Run: headless pygame with SDL's dummy video driver; simulated clock (each Clock.tick advances the game by its frame time, no real sleeping); random seed 0; keys injected as events and as key.get_pressed() state; mouse plan: one left click at the window centre at the start of phase 2, then a move to the lower-right quarter at the start of phase 3.
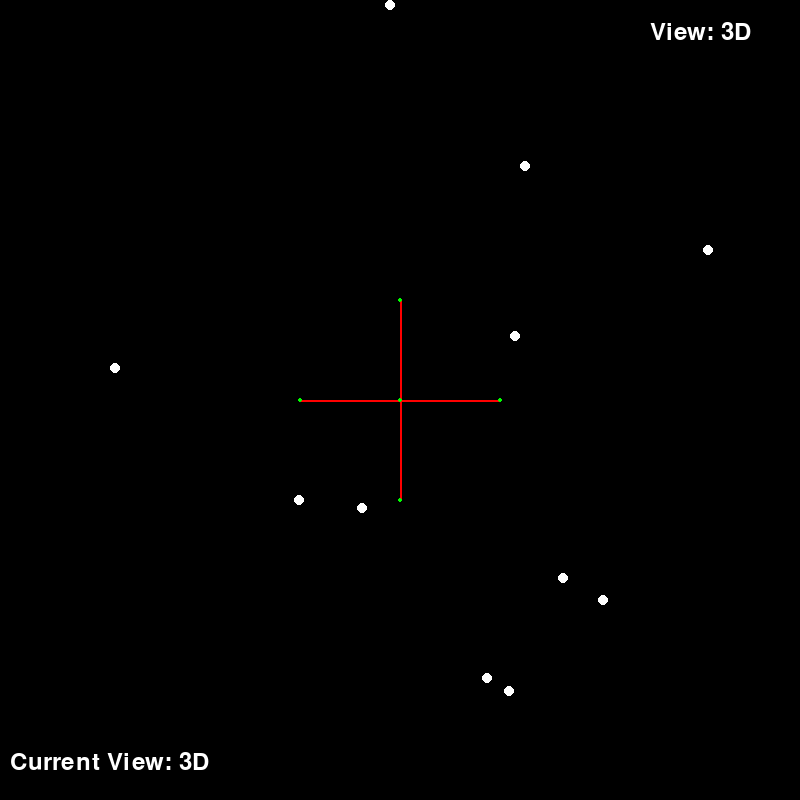
Frame 1 of 4 · flips 1–60 · no input
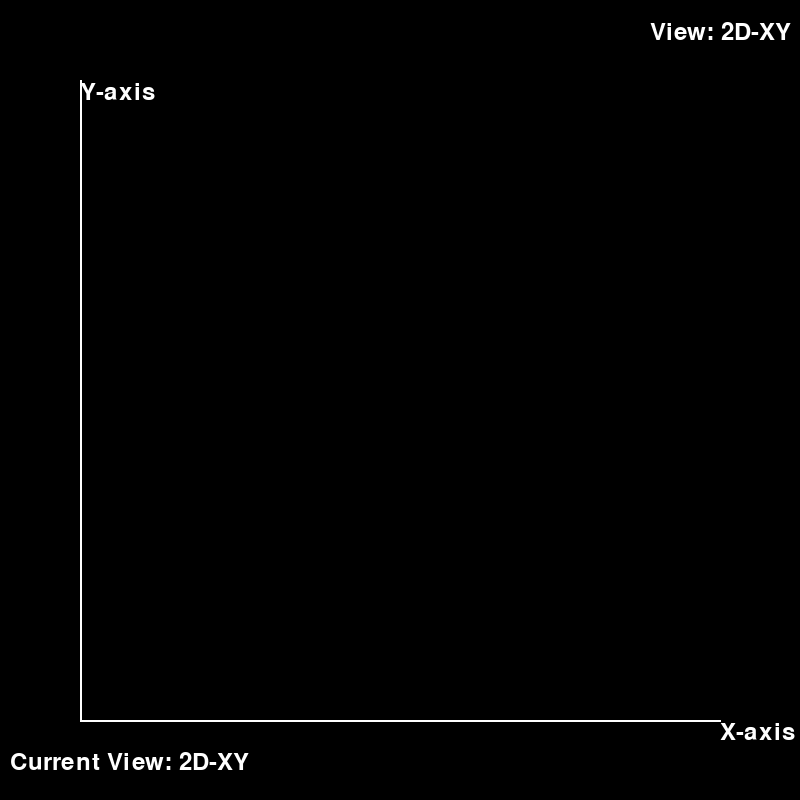
Frame 2 of 4 · flips 61–180 · clicked the window centre · tapped SPACE, RETURN · held RIGHT (→), D
Frame 3 of 4 · flips 181–300 · moved the mouse to the lower-right quarter · held DOWN (↓), S · screen unchanged from frame 2, image omitted
Frame 4 of 4 · flips 301–420 · held LEFT (←), A, UP (↑), W · screen unchanged from frame 3, image omitted

The pygame program that drew these frames:

import pygame
import sys
import math

# Initialize Pygame
pygame.init()

# Set up the window
window_size = (800, 800)
screen = pygame.display.set_mode(window_size)
pygame.display.set_caption("Pygame 3D App")

# Set up colors
black = (0, 0, 0)
white = (255, 255, 255)
red = (255, 0, 0)
green = (0, 255, 0)
blue = (0, 0, 255)

# Set up fonts
font = pygame.font.Font(None, 36)

# Initialize rotation variables
rotation_angle_x = 0
rotation_angle_y = 0
rotate_active = False
rotation_start_time = 0

# Initialize view variables
views = ["3D", "2D-XY", "2D-ZY", "2D-XZ"]
current_view_index = 0

# Draw view button
def draw_view_button():
    button_text = font.render("View: " + views[current_view_index], True, white)
    button_rect = button_text.get_rect(topleft=(window_size[0] - 150, 20))
    pygame.draw.rect(screen, black, button_rect)
    screen.blit(button_text, button_rect)

# Print view index
def draw_current_view_text():
    text = font.render("Current View: " + views[current_view_index], True, white)
    screen.blit(text, (10, window_size[1] - 50))

# Rotate points in 3D
def rotate_3d(x, y, z, center, angles):
    # Translate the points to the origin
    translated_x = x
    translated_y = y
    translated_z = z

    # Rotate around the x-axis
    rotated_y = translated_y * math.cos(angles[0]) - translated_z * math.sin(angles[0])
    rotated_z = translated_y * math.sin(angles[0]) + translated_z * math.cos(angles[0])

    # Rotate around the y-axis
    rotated_x = translated_x * math.cos(angles[1]) + rotated_z * math.sin(angles[1])
    rotated_z = -translated_x * math.sin(angles[1]) + rotated_z * math.cos(angles[1])

    # Rotate around the z-axis (optional)
    rotated_x = rotated_x * math.cos(angles[2]) - rotated_y * math.sin(angles[2])
    rotated_y = rotated_x * math.sin(angles[2]) + rotated_y * math.cos(angles[2])

    # Translate the points back to the original position
    rotated_x += center[0]
    rotated_y += center[1]
    rotated_z += center[2]

    return rotated_x, rotated_y, rotated_z

# Initialize 3D points
axis_points_3d = [
    (0, 100, 0),
    (0, -100, 0),
    (100, 0, 0),
    (-100, 0, 0),
    (0, 0, 100),
    (0, 0, -100),
    (0, 0, 0),
] # axis points

points_3d = [
    (-101,100,178),
    (125,-234,156),
    (203,200,-267),
    (-10,-395,98),
    (163,178,-13),
    (115,-64,362),
    (109,291,-168),
    (-285,-32,232),
    (87,278,-187),
    (-38,108,-90),
    (308,-150,120),
] # test points

# Draw 3D scene
def draw_3d_scene():
    center = (0,0, 0)

    # Draw the X, Y, and Z axes in the 3D view
    fixed_axis_points_3d = {}
    for point in axis_points_3d:
        rotated_point = rotate_3d(*point, center, (rotation_angle_x, rotation_angle_y, 0))
        screen_coordinates = (int(rotated_point[0] + center[0])+400, int(rotated_point[1] + center[1]+400))
        fixed_axis_points_3d[point] = screen_coordinates
    #print(fixed_axis_points_3d)

    for axis_key in fixed_axis_points_3d.keys():
        axis_start = fixed_axis_points_3d[(0, 0, 0)]
        axis_end = fixed_axis_points_3d[axis_key]
        pygame.draw.line(screen, red, (axis_start[0] + center[0], axis_start[1] + center[1]), (axis_end[0] + center[0], axis_end[1] + center[1]), 2)
        pygame.draw.circle(screen, green, fixed_axis_points_3d[axis_key], 2)


    # Draw 3D points projected onto 2D plane based on the current view
    for point in points_3d:
        rotated_point = rotate_3d(*point, center, (rotation_angle_x, rotation_angle_y, 0))

        if views[current_view_index] == "2D-XY":
            screen_coordinates = (int(rotated_point[0]), int(rotated_point[1]))
        elif views[current_view_index] == "2D-ZY":
            screen_coordinates = (int(rotated_point[2]), int(rotated_point[1]))
        elif views[current_view_index] == "2D-XZ":
            screen_coordinates = (int(rotated_point[0]), int(rotated_point[2]))
        else:
            screen_coordinates = (int(rotated_point[0] + center[0])+400, int(rotated_point[1] + center[1]+400))

        pygame.draw.circle(screen, white, screen_coordinates, 5)



# Main game loop
while True:
    for event in pygame.event.get():
        if event.type == pygame.QUIT:
            pygame.quit()
            sys.exit()
        elif event.type == pygame.MOUSEBUTTONDOWN:
            if event.button == 1:  # Left mouse button clicked
                rotate_active = True
                rotation_start_time = pygame.time.get_ticks()
        elif event.type == pygame.MOUSEBUTTONUP:
            if event.button == 1:  # Left mouse button released
                elapsed_time = pygame.time.get_ticks() - rotation_start_time
                if elapsed_time >= 1000:  # Check if the mouse was pressed for more than a second
                    rotate_active = False
                else:
                    rotate_active = False
                    current_view_index = (current_view_index + 1) % len(views)
                    print("Switched to", views[current_view_index])

    # Clear the screen
    screen.fill(black)

    # Draw the view button & text
    draw_view_button()
    draw_current_view_text()

    # Rotate the points based on mouse movement
    if rotate_active:
        dx, dy = pygame.mouse.get_rel()
        rotation_angle_y += dx * -0.01  # Horizontal rotation
        rotation_angle_x += dy * 0.01  # Vertical rotation

    # Draw the appropriate axes and points based on the current view
    if views[current_view_index] == "3D":
        # Draw 3D points
        draw_3d_scene()

    elif views[current_view_index] == "2D-XY":
        cpx = window_size[1]/10
        cpy = window_size[1]-(window_size[1]/10) # common point

        xx = window_size[1]-(window_size[1]/10)
        xy = window_size[1]-(window_size[1]/10)

        yx = (window_size[1]/10)
        yy = (window_size[1]/10) # end points
        # Draw X and Y axes
        pygame.draw.line(screen, white, (cpx, cpy), (xx, xy), 2) # x
        pygame.draw.line(screen, white, (cpx, cpy), (yx, yy), 2) # y 
        # Label axes
        x_label = font.render("X-axis", True, white)
        y_label = font.render("Y-axis", True, white)
        screen.blit(x_label, (xx, xy))
        screen.blit(y_label, (yx, yy))
    elif views[current_view_index] == "2D-ZY":
        cpx = window_size[1]/10
        cpy = window_size[1]-(window_size[1]/10) # common point

        zx = window_size[1]-(window_size[1]/10)
        zy = window_size[1]-(window_size[1]/10)

        yx = (window_size[1]/10)
        yy = (window_size[1]/10) # end points
        # Draw z and Y axes
        pygame.draw.line(screen, white, (cpx, cpy), (zx, zy), 2) # z
        pygame.draw.line(screen, white, (cpx, cpy), (yx, yy), 2) # y 
        # Label axes
        z_label = font.render("Z-axis", True, white)
        y_label = font.render("Y-axis", True, white)
        screen.blit(z_label, (zx, zy))
        screen.blit(y_label, (yx, yy))
    elif views[current_view_index] == "2D-XZ":
        cpx = window_size[1]/10
        cpy = window_size[1]-(window_size[1]/10) # common point

        xx = window_size[1]-(window_size[1]/10)
        xy = window_size[1]-(window_size[1]/10)

        zx = (window_size[1]/10)
        zy = (window_size[1]/10) # end points
        # Draw x and z axes
        pygame.draw.line(screen, white, (cpx, cpy), (xx, xy), 2) # x
        pygame.draw.line(screen, white, (cpx, cpy), (zx, zy), 2) # z
        # Label axes
        x_label = font.render("X-axis", True, white)
        z_label = font.render("Z-axis", True, white)
        screen.blit(x_label, (xx, xy))
        screen.blit(z_label, (zx, zy))

    # Update the display
    pygame.display.flip()
